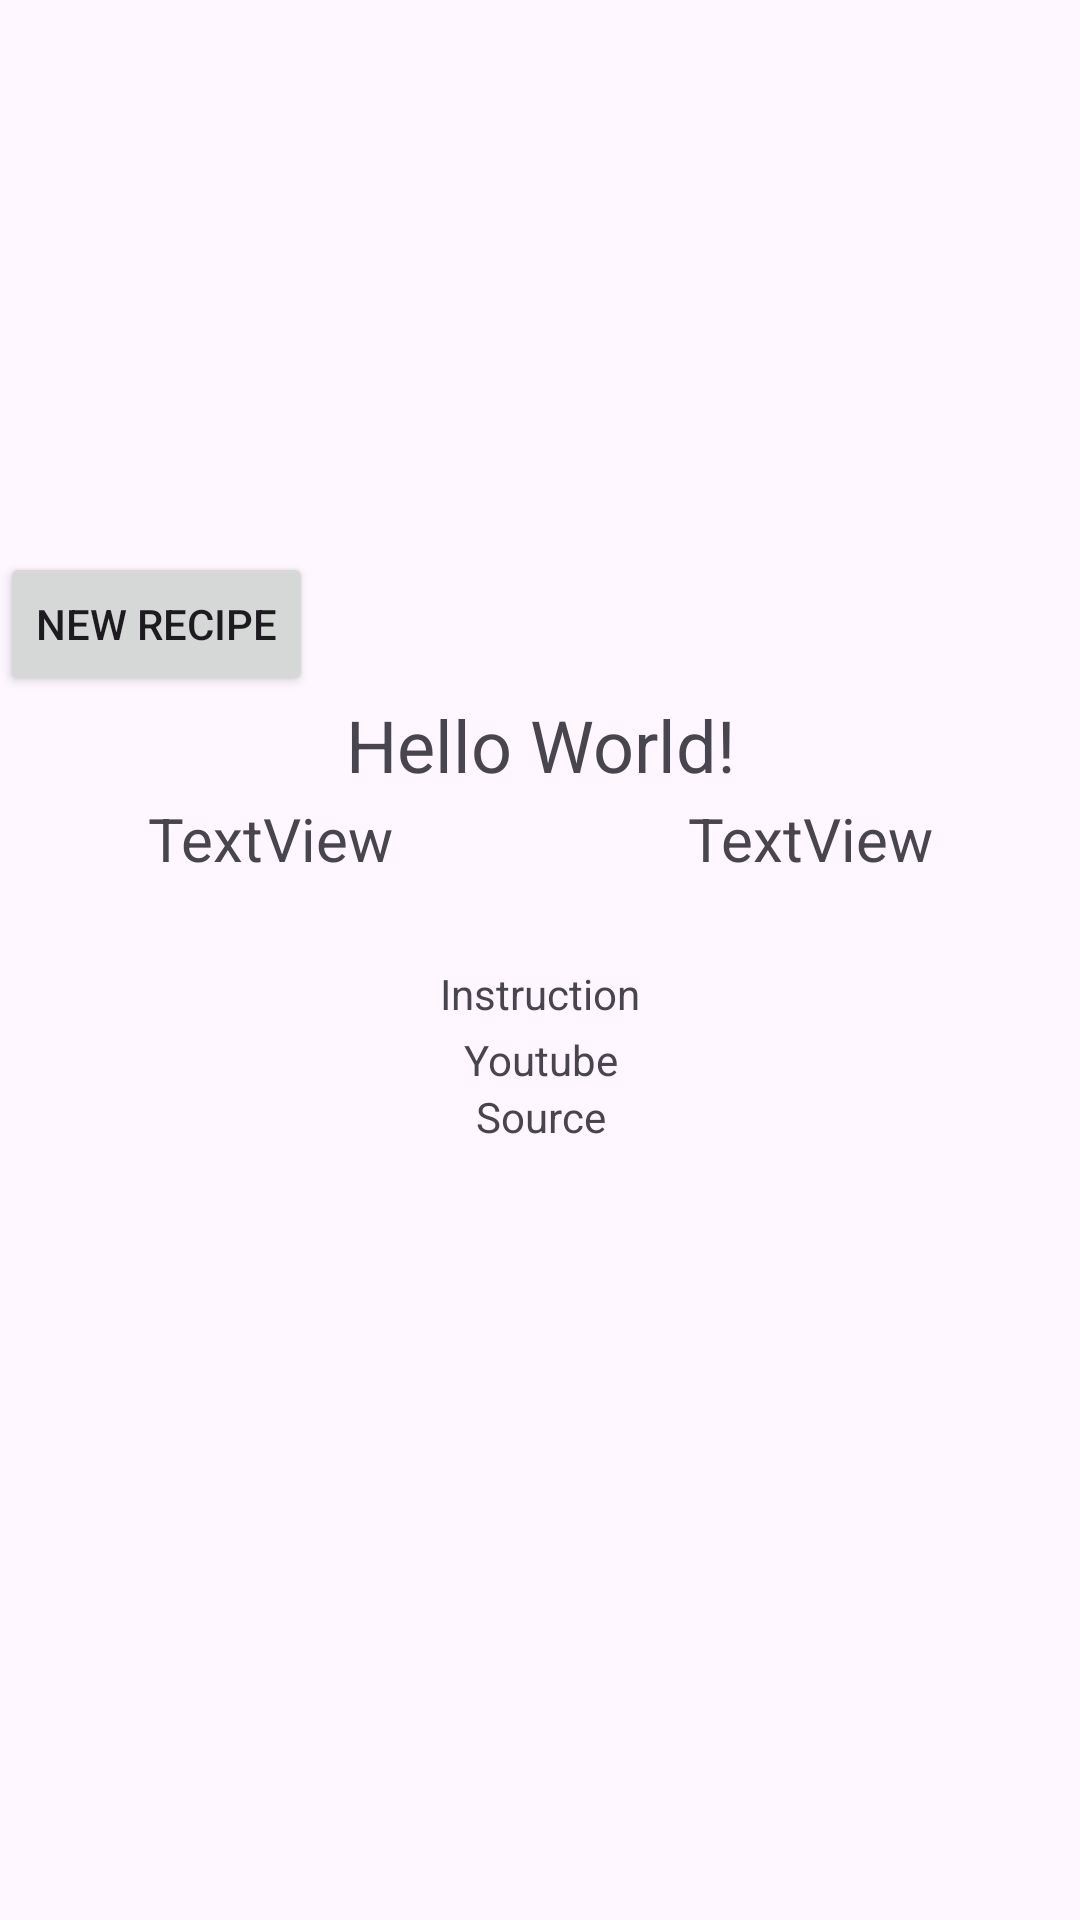

Android layout source for this screen:
<!-- AndroidManifest.xml: application theme Theme.RezeptApp -->
<!-- res/layout/activity_random_recipe_demo.xml -->
<?xml version="1.0" encoding="utf-8"?>
<androidx.constraintlayout.widget.ConstraintLayout xmlns:android="http://schemas.android.com/apk/res/android"
    xmlns:app="http://schemas.android.com/apk/res-auto"
    xmlns:tools="http://schemas.android.com/tools"
    android:layout_width="match_parent"
    android:layout_height="match_parent"
    tools:context=".RandomRecipeDemoActivity">

    <ScrollView
        android:layout_width="match_parent"
        android:layout_height="match_parent"
        app:layout_constraintBottom_toBottomOf="parent"
        app:layout_constraintEnd_toEndOf="parent"
        app:layout_constraintHorizontal_bias="0.0"
        app:layout_constraintStart_toStartOf="parent"
        app:layout_constraintTop_toBottomOf="parent"
        app:layout_constraintVertical_bias="0.0">

        <androidx.constraintlayout.widget.ConstraintLayout
            android:layout_width="match_parent"
            android:layout_height="wrap_content">

            <ImageView
                android:id="@+id/imageView01"
                android:layout_width="402dp"
                android:layout_height="184dp"
                android:scaleType="centerCrop"
                app:layout_constraintBottom_toBottomOf="parent"
                app:layout_constraintEnd_toEndOf="parent"
                app:layout_constraintStart_toStartOf="parent"
                app:layout_constraintTop_toTopOf="parent"
                app:layout_constraintVertical_bias="0.0"
                tools:srcCompat="@tools:sample/backgrounds/scenic" />

            <LinearLayout
                android:id="@+id/linearLayout3"
                android:layout_width="0dp"
                android:layout_height="wrap_content"
                android:orientation="vertical"
                app:layout_constraintBottom_toBottomOf="parent"
                app:layout_constraintEnd_toStartOf="@+id/guideline"
                app:layout_constraintStart_toStartOf="parent"
                app:layout_constraintTop_toBottomOf="@+id/textViewCategory"
                app:layout_constraintVertical_bias="0.04000002">

                <TextView
                    android:id="@+id/textViewMeasurement"
                    android:layout_width="match_parent"
                    android:layout_height="wrap_content" />
            </LinearLayout>

            <LinearLayout
                android:id="@+id/linearLayout2"
                android:layout_width="0dp"
                android:layout_height="wrap_content"
                android:orientation="vertical"
                app:layout_constraintBottom_toBottomOf="parent"
                app:layout_constraintEnd_toEndOf="parent"
                app:layout_constraintStart_toStartOf="@+id/guideline"
                app:layout_constraintTop_toBottomOf="@+id/textViewArea"
                app:layout_constraintVertical_bias="0.04000002">

                <TextView
                    android:id="@+id/textViewIngredient"
                    android:layout_width="match_parent"
                    android:layout_height="wrap_content" />

            </LinearLayout>

            <TextView
                android:id="@+id/textViewName"
                android:layout_width="wrap_content"
                android:layout_height="wrap_content"
                android:text="Hello World!"
                android:textAlignment="center"
                android:textSize="24sp"
                app:layout_constraintBottom_toBottomOf="parent"
                app:layout_constraintEnd_toEndOf="parent"
                app:layout_constraintStart_toStartOf="parent"
                app:layout_constraintTop_toBottomOf="@+id/buttonRandomRecipe"
                app:layout_constraintVertical_bias="0.0" />

            <TextView
                android:id="@+id/textViewArea"
                android:layout_width="wrap_content"
                android:layout_height="wrap_content"
                android:text="TextView"
                android:textAlignment="center"
                android:textSize="20sp"
                app:layout_constraintBottom_toBottomOf="parent"
                app:layout_constraintEnd_toEndOf="parent"
                app:layout_constraintStart_toStartOf="@+id/guideline"
                app:layout_constraintTop_toBottomOf="@+id/textViewName"
                app:layout_constraintVertical_bias="0.01999998" />

            <TextView
                android:id="@+id/textViewCategory"
                android:layout_width="wrap_content"
                android:layout_height="wrap_content"
                android:text="TextView"
                android:textAlignment="center"
                android:textSize="20sp"
                app:layout_constraintBaseline_toBaselineOf="@+id/textViewArea"
                app:layout_constraintEnd_toStartOf="@+id/guideline"
                app:layout_constraintStart_toStartOf="parent" />

            <TextView
                android:id="@+id/textViewInstructions"
                android:layout_width="wrap_content"
                android:layout_height="wrap_content"
                android:nestedScrollingEnabled="false"
                android:scrollHorizontally="false"
                android:text="Instruction"
                android:textAlignment="center"
                app:layout_constraintBottom_toBottomOf="parent"
                app:layout_constraintEnd_toEndOf="parent"
                app:layout_constraintStart_toStartOf="parent"
                app:layout_constraintTop_toBottomOf="@+id/linearLayout3"
                app:layout_constraintVertical_bias="0.13999999" />

            <TextView
                android:id="@+id/textViewYoutube"
                android:layout_width="wrap_content"
                android:layout_height="wrap_content"
                android:text="Youtube"
                android:textAlignment="center"
                android:visibility="visible"
                app:layout_constraintBottom_toBottomOf="parent"
                app:layout_constraintEnd_toEndOf="parent"
                app:layout_constraintStart_toStartOf="parent"
                app:layout_constraintTop_toBottomOf="@+id/textViewInstructions"
                app:layout_constraintVertical_bias="0.13999999"
                tools:visibility="visible" />

            <TextView
                android:id="@+id/textViewSource"
                android:layout_width="wrap_content"
                android:layout_height="wrap_content"
                android:text="Source"
                android:textAlignment="center"
                app:layout_constraintBottom_toBottomOf="parent"
                app:layout_constraintEnd_toEndOf="parent"
                app:layout_constraintStart_toStartOf="parent"
                app:layout_constraintTop_toBottomOf="@+id/textViewYoutube"
                app:layout_constraintVertical_bias="0.110000014" />

            <androidx.constraintlayout.widget.Guideline
                android:id="@+id/guideline"
                android:layout_width="wrap_content"
                android:layout_height="wrap_content"
                android:orientation="vertical"
                app:layout_constraintGuide_percent="0.5" />

            <Button
                android:id="@+id/buttonRandomRecipe"
                android:layout_width="wrap_content"
                android:layout_height="wrap_content"
                android:text="New Recipe"
                app:layout_constraintEnd_toEndOf="parent"
                app:layout_constraintHorizontal_bias="0.0"
                app:layout_constraintStart_toStartOf="parent"
                app:layout_constraintTop_toBottomOf="@+id/imageView01" />

        </androidx.constraintlayout.widget.ConstraintLayout>
    </ScrollView>

</androidx.constraintlayout.widget.ConstraintLayout>
<!-- resources referenced by this layout -->
<resources>
  <style name="Theme.RezeptApp" parent="Base.Theme.RezeptApp">
  
  
      </style>
  <style name="Base.Theme.RezeptApp" parent="Theme.Material3.DayNight.NoActionBar">
          
          
      </style>
</resources>
